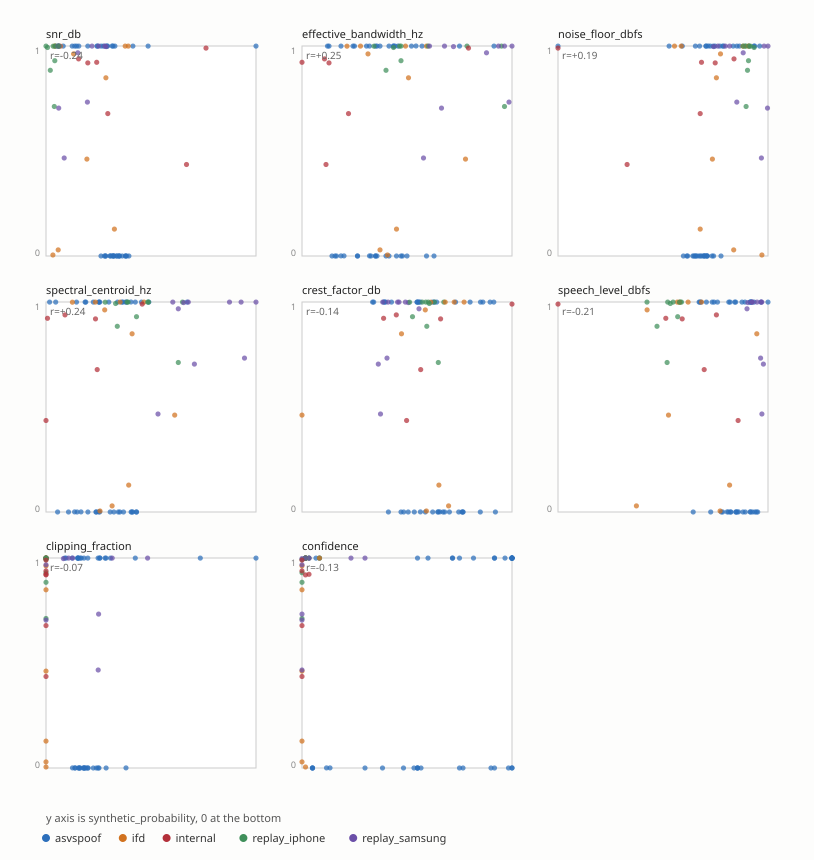

Data behind this chart, as committed beside it:
run_id, filename, dataset, label, channel, score, confidence, snr_db, effective_bandwidth_hz, noise_floor_dbfs, spectral_centroid_hz, crest_factor_db, speech_level_dbfs, clipping_fraction, duration_s, checkpoint, frozen_commit
correlation, LA_E_1000147, asvspoof, spoof, studio, 0.9997, 0.8167, 23.71, 3500, -35.73, 1530, 17.9, -12.02, 0.000020, 3.18, Best_LA_model_for_DF.pth, 7e7c6f30c767c3182252275d8bacae4d7151e0fc
correlation, LA_E_1000273, asvspoof, spoof, studio, 0.9997, 0.7167, 43.09, 5700, -54.4, 1748, 18.77, -11.31, 0.000030, 2.062, Best_LA_model_for_DF.pth, 7e7c6f30c767c3182252275d8bacae4d7151e0fc
correlation, LA_E_1000791, asvspoof, spoof, studio, 0.9995, 0.01667, 29.47, 1300, -37.85, 799.3, 14.55, -8.373, 0.000042, 1.49, Best_LA_model_for_DF.pth, 7e7c6f30c767c3182252275d8bacae4d7151e0fc
correlation, LA_E_1000841, asvspoof, spoof, studio, 0.9998, 0.9667, 109.7, 4100, -120, 1679, 15.26, -10.28, 0.000015, 4.147, Best_LA_model_for_DF.pth, 7e7c6f30c767c3182252275d8bacae4d7151e0fc
correlation, LA_E_1000989, asvspoof, spoof, studio, 0.9997, 1, 36.25, 3500, -52.41, 1584, 23.17, -16.16, 0.000028, 2.218, Best_LA_model_for_DF.pth, 7e7c6f30c767c3182252275d8bacae4d7151e0fc
correlation, LA_E_1001227, asvspoof, spoof, studio, 0.9995, 0.08333, 31.38, 1750, -44.19, 1216, 19.07, -12.81, 0.000017, 3.769, Best_LA_model_for_DF.pth, 7e7c6f30c767c3182252275d8bacae4d7151e0fc
correlation, LA_E_1001232, asvspoof, spoof, studio, 0.9997, 1, 48.08, 6850, -58.03, 2252, 17.67, -9.947, 0.000024, 2.555, Best_LA_model_for_DF.pth, 7e7c6f30c767c3182252275d8bacae4d7151e0fc
correlation, LA_E_1001320, asvspoof, spoof, studio, 0.9997, 0.55, 42.09, 1350, -51.25, 732, 15.4, -9.164, 0.000016, 3.905, Best_LA_model_for_DF.pth, 7e7c6f30c767c3182252275d8bacae4d7151e0fc
correlation, LA_E_1001476, asvspoof, spoof, studio, 0.9997, 1, 62.6, 3350, -73.57, 1280, 17.74, -10.98, 0.000018, 3.498, Best_LA_model_for_DF.pth, 7e7c6f30c767c3182252275d8bacae4d7151e0fc
correlation, LA_E_1001893, asvspoof, spoof, studio, 0.9997, 0.9167, 55.95, 2900, -68.08, 1387, 17.8, -12.14, 0.000025, 2.477, Best_LA_model_for_DF.pth, 7e7c6f30c767c3182252275d8bacae4d7151e0fc
correlation, LA_E_1001964, asvspoof, spoof, studio, 0.9997, 1, 25.52, 2950, -38.17, 1288, 17.66, -12.65, 0.000009, 6.61, Best_LA_model_for_DF.pth, 7e7c6f30c767c3182252275d8bacae4d7151e0fc
correlation, LA_E_1001976, asvspoof, spoof, studio, 0.9997, 0.06667, 47.27, 2600, -62.61, 1543, 22.39, -15.33, 0.000015, 4.226, Best_LA_model_for_DF.pth, 7e7c6f30c767c3182252275d8bacae4d7151e0fc
correlation, LA_E_1002073, asvspoof, spoof, studio, 0.9998, 1, 40.56, 3550, -50.78, 1483, 15.82, -10.23, 0.000099, 1.267, Best_LA_model_for_DF.pth, 7e7c6f30c767c3182252275d8bacae4d7151e0fc
correlation, LA_E_1002282, asvspoof, spoof, studio, 0.9997, 0.6, 44.17, 3650, -58.25, 1572, 21.46, -14.08, 0.000028, 2.252, Best_LA_model_for_DF.pth, 7e7c6f30c767c3182252275d8bacae4d7151e0fc
correlation, LA_E_1002394, asvspoof, spoof, studio, 0.9998, 0.7167, 44.73, 2700, -55.14, 1132, 14.47, -10.41, 0.000072, 0.8622, Best_LA_model_for_DF.pth, 7e7c6f30c767c3182252275d8bacae4d7151e0fc
correlation, LA_E_1002474, asvspoof, spoof, studio, 0.9994, 0.01667, 30.56, 3050, -45.24, 1276, 20.42, -14.68, 0.000009, 7.13, Best_LA_model_for_DF.pth, 7e7c6f30c767c3182252275d8bacae4d7151e0fc
correlation, LA_E_1002658, asvspoof, spoof, studio, 0.9998, 1, 46.86, 4250, -57.22, 1632, 15.33, -10.36, 0.000025, 2.464, Best_LA_model_for_DF.pth, 7e7c6f30c767c3182252275d8bacae4d7151e0fc
correlation, LA_E_1002683, asvspoof, spoof, studio, 0.9997, 0.9167, 44.88, 2200, -60.83, 1030, 22.9, -15.95, 0.000012, 5.082, Best_LA_model_for_DF.pth, 7e7c6f30c767c3182252275d8bacae4d7151e0fc
correlation, LA_E_1002769, asvspoof, spoof, studio, 0.9997, 1, 40.26, 4450, -56.33, 1828, 22.21, -16.07, 0.000015, 4.165, Best_LA_model_for_DF.pth, 7e7c6f30c767c3182252275d8bacae4d7151e0fc
correlation, LA_E_1002802, asvspoof, spoof, studio, 0.9997, 0.75, 32.34, 2150, -46.8, 1125, 18.9, -14.46, 0.000015, 4.103, Best_LA_model_for_DF.pth, 7e7c6f30c767c3182252275d8bacae4d7151e0fc
correlation, LA_E_1002903, asvspoof, genuine, studio, 0.000075, 0.3, 51.32, 1550, -63.17, 820.5, 19.64, -11.86, 0.000020, 3.196, Best_LA_model_for_DF.pth, 7e7c6f30c767c3182252275d8bacae4d7151e0fc
correlation, LA_E_1003128, asvspoof, genuine, studio, 0.000079, 0.3833, 44.04, 2300, -54.98, 1155, 19.52, -10.94, 0.000025, 2.512, Best_LA_model_for_DF.pth, 7e7c6f30c767c3182252275d8bacae4d7151e0fc
correlation, LA_E_1004363, asvspoof, genuine, studio, 0.000037, 1, 49.7, 3350, -60.9, 1652, 18.25, -11.2, 0.000016, 3.959, Best_LA_model_for_DF.pth, 7e7c6f30c767c3182252275d8bacae4d7151e0fc
correlation, LA_E_1005795, asvspoof, genuine, studio, 0.000092, 0.55, 47.5, 3250, -57.84, 1550, 17.02, -10.34, 0.000018, 3.541, Best_LA_model_for_DF.pth, 7e7c6f30c767c3182252275d8bacae4d7151e0fc
correlation, LA_E_1007872, asvspoof, genuine, studio, 0.000104, 0.9833, 50.02, 4850, -63.67, 1642, 22.2, -13.65, 0.000015, 4.09, Best_LA_model_for_DF.pth, 7e7c6f30c767c3182252275d8bacae4d7151e0fc
correlation, LA_E_1008476, asvspoof, genuine, studio, 0.000077, 0.5333, 47.64, 2950, -59.65, 1443, 18.78, -12.01, 0.000020, 3.15, Best_LA_model_for_DF.pth, 7e7c6f30c767c3182252275d8bacae4d7151e0fc
correlation, LA_E_1010349, asvspoof, genuine, studio, 0.000039, 0.7667, 48.82, 4600, -58.94, 1509, 16.7, -10.13, 0.000016, 3.884, Best_LA_model_for_DF.pth, 7e7c6f30c767c3182252275d8bacae4d7151e0fc
correlation, LA_E_1011807, asvspoof, genuine, studio, 0.000076, 0.05, 52.71, 2900, -62.39, 1244, 15.6, -9.675, 0.000024, 2.552, Best_LA_model_for_DF.pth, 7e7c6f30c767c3182252275d8bacae4d7151e0fc
correlation, LA_E_1015629, asvspoof, genuine, studio, 0.000082, 0.4833, 54.2, 2750, -66.18, 1402, 20.87, -11.98, 0.000015, 4.051, Best_LA_model_for_DF.pth, 7e7c6f30c767c3182252275d8bacae4d7151e0fc
correlation, LA_E_1017049, asvspoof, genuine, studio, 0.000035, 0.05, 43.51, 3800, -60.34, 1692, 23.28, -16.82, 0.000018, 3.495, Best_LA_model_for_DF.pth, 7e7c6f30c767c3182252275d8bacae4d7151e0fc
correlation, LA_E_1018975, asvspoof, genuine, studio, 0.000463, 0.1167, 47.44, 2700, -57.85, 1275, 17.9, -10.4, 0.000038, 1.663, Best_LA_model_for_DF.pth, 7e7c6f30c767c3182252275d8bacae4d7151e0fc
correlation, LA_E_1022511, asvspoof, genuine, studio, 0.000162, 0.75, 52.76, 3750, -67.6, 1693, 20.94, -14.85, 0.000024, 2.637, Best_LA_model_for_DF.pth, 7e7c6f30c767c3182252275d8bacae4d7151e0fc
correlation, LA_E_1023303, asvspoof, genuine, studio, 0.000082, 0.9, 48.94, 3600, -61.78, 1491, 20.96, -12.84, 0.000022, 2.813, Best_LA_model_for_DF.pth, 7e7c6f30c767c3182252275d8bacae4d7151e0fc
correlation, LA_E_1023447, asvspoof, genuine, studio, 0.000269, 0.1333, 46.84, 1850, -58.54, 1079, 19.19, -11.7, 0.000014, 4.559, Best_LA_model_for_DF.pth, 7e7c6f30c767c3182252275d8bacae4d7151e0fc
correlation, LA_E_1023824, asvspoof, genuine, studio, 0.000038, 0.9167, 53.2, 3950, -65.83, 1633, 20.65, -12.62, 0.000019, 3.326, Best_LA_model_for_DF.pth, 7e7c6f30c767c3182252275d8bacae4d7151e0fc
correlation, LA_E_1024164, asvspoof, genuine, studio, 0.000086, 0.55, 44.05, 1600, -57.55, 941.6, 19.98, -13.5, 0.000018, 3.534, Best_LA_model_for_DF.pth, 7e7c6f30c767c3182252275d8bacae4d7151e0fc
correlation, LA_E_1024417, asvspoof, genuine, studio, 0.000245, 1, 45.95, 1750, -58.94, 1009, 19.29, -12.99, 0.000012, 5.028, Best_LA_model_for_DF.pth, 7e7c6f30c767c3182252275d8bacae4d7151e0fc
correlation, LA_E_1025393, asvspoof, genuine, studio, 0.000124, 0.55, 50.15, 2900, -62.7, 1286, 19.14, -12.55, 0.000014, 4.605, Best_LA_model_for_DF.pth, 7e7c6f30c767c3182252275d8bacae4d7151e0fc
correlation, LA_E_1026533, asvspoof, genuine, studio, 0.000037, 0.5667, 42.04, 2300, -51.9, 1249, 16.51, -9.854, 0.000018, 3.407, Best_LA_model_for_DF.pth, 7e7c6f30c767c3182252275d8bacae4d7151e0fc
correlation, LA_E_1027220, asvspoof, genuine, studio, 0.000220, 0.05, 46.13, 1450, -55.67, 1036, 17.46, -9.533, 0.000028, 2.212, Best_LA_model_for_DF.pth, 7e7c6f30c767c3182252275d8bacae4d7151e0fc
correlation, alia_bonafide, ifd, genuine, broadcast, 0.4616, 0.000000, 35.88, 5900, -55.49, 2115, 9.402, -19.62, 0.000000, 5, Best_LA_model_for_DF.pth, 7e7c6f30c767c3182252275d8bacae4d7151e0fc
correlation, alia_deepfake, ifd, spoof, broadcast, 0.9995, 0.01667, 52.62, 4600, -68.51, 1775, 21.03, -15.88, 0.000000, 5.888, Best_LA_model_for_DF.pth, 7e7c6f30c767c3182252275d8bacae4d7151e0fc
correlation, cb_bonafide, ifd, genuine, broadcast, 0.9622, 0.000000, 30.08, 2650, -52.12, 1342, 18.25, -22.04, 0.000000, 6.528, Best_LA_model_for_DF.pth, 7e7c6f30c767c3182252275d8bacae4d7151e0fc
correlation, cb_deepfake, ifd, spoof, broadcast, 0.9995, 0.08333, 21.8, 3900, -40.42, 1512, 19.68, -18.62, 0.000000, 5.237, Best_LA_model_for_DF.pth, 7e7c6f30c767c3182252275d8bacae4d7151e0fc
correlation, madhavan_bonafide, ifd, genuine, broadcast, 0.9993, 0.01667, 24.34, 1950, -42.73, 984.3, 18.65, -18.39, 0.000000, 5, Best_LA_model_for_DF.pth, 7e7c6f30c767c3182252275d8bacae4d7151e0fc
correlation, madhavan_deepfake, ifd, spoof, broadcast, 0.9995, 0.01667, 53.94, 2400, -71.34, 1238, 20.33, -17.4, 0.000000, 7.659, Best_LA_model_for_DF.pth, 7e7c6f30c767c3182252275d8bacae4d7151e0fc
correlation, pc_bonafide, ifd, genuine, broadcast, 0.02901, 0.000000, 23.36, 3050, -46.6, 1423, 19.92, -23.24, 0.000000, 5.1, Best_LA_model_for_DF.pth, 7e7c6f30c767c3182252275d8bacae4d7151e0fc
correlation, pc_deepfake, ifd, spoof, broadcast, 0.8487, 0.000000, 44.19, 4000, -53.83, 1645, 16.54, -9.638, 0.000000, 5.056, Best_LA_model_for_DF.pth, 7e7c6f30c767c3182252275d8bacae4d7151e0fc
correlation, sadhguru_bonafide, ifd, genuine, broadcast, 0.004560, 0.01667, 21.01, 3300, -34.8, 1289, 18.33, -13.79, 0.000000, 5.472, Best_LA_model_for_DF.pth, 7e7c6f30c767c3182252275d8bacae4d7151e0fc
correlation, sadhguru_deepfake, ifd, spoof, broadcast, 0.1279, 0.000000, 47.89, 3600, -60.6, 1607, 19.23, -12.71, 0.000000, 6.027, Best_LA_model_for_DF.pth, 7e7c6f30c767c3182252275d8bacae4d7151e0fc
correlation, nik_clean, internal, genuine, phone, 0.9899, 0.000000, 87.89, 6000, -120, 1756, 24.47, -32.11, 0.000000, 68.35, Best_LA_model_for_DF.pth, 7e7c6f30c767c3182252275d8bacae4d7151e0fc
correlation, nik_clone, internal, spoof, phone, 0.9383, 0.000000, 32.27, 1200, -46.47, 902.6, 16.17, -14.2, 0.000000, 49.79, Best_LA_model_for_DF.pth, 7e7c6f30c767c3182252275d8bacae4d7151e0fc
correlation, spk_01_source, internal, genuine, phone, 0.4359, 0.000000, 79.39, 1250, -91.14, 692.5, 16.91, -11.75, 0.000000, 65.42, Best_LA_model_for_DF.pth, 7e7c6f30c767c3182252275d8bacae4d7151e0fc
correlation, spk_02_source, internal, genuine, phone, 0.678, 0.000000, 45.01, 2000, -60.59, 1259, 17.92, -15.58, 0.000000, 88.66, Best_LA_model_for_DF.pth, 7e7c6f30c767c3182252275d8bacae4d7151e0fc
correlation, spk_03_source, internal, genuine, phone, 0.9225, 0.03333, 40.14, 450, -60.07, 709.1, 15.26, -19.92, 0.000000, 69.05, Best_LA_model_for_DF.pth, 7e7c6f30c767c3182252275d8bacae4d7151e0fc
correlation, spk_03b_source, internal, genuine, phone, 0.9195, 0.01667, 36.27, 1350, -54.33, 1240, 19.35, -18.07, 0.000000, 70.4, Best_LA_model_for_DF.pth, 7e7c6f30c767c3182252275d8bacae4d7151e0fc
correlation, alia_bonafide_iphone, replay_iphone, genuine, phone, 0.9996, 0.08333, 22.18, 7100, -41.89, 2201, 18.04, -19.71, 0.000000, 5, Best_LA_model_for_DF.pth, 7e7c6f30c767c3182252275d8bacae4d7151e0fc
correlation, alia_deepfake_iphone, replay_iphone, spoof, phone, 0.9996, 0.03333, 23.24, 4650, -41.52, 1825, 18.9, -18.28, 0.000000, 5.888, Best_LA_model_for_DF.pth, 7e7c6f30c767c3182252275d8bacae4d7151e0fc
correlation, cb_bonafide_iphone, replay_iphone, genuine, phone, 0.9994, 0.01667, 18.02, 3700, -40.07, 1600, 19.58, -22.05, 0.000000, 6.528, Best_LA_model_for_DF.pth, 7e7c6f30c767c3182252275d8bacae4d7151e0fc
correlation, cb_deepfake_iphone, replay_iphone, spoof, phone, 0.9994, 0.01667, 22.13, 3750, -40.29, 1588, 18.29, -18.16, 0.000000, 5.237, Best_LA_model_for_DF.pth, 7e7c6f30c767c3182252275d8bacae4d7151e0fc
... 16 more rows
